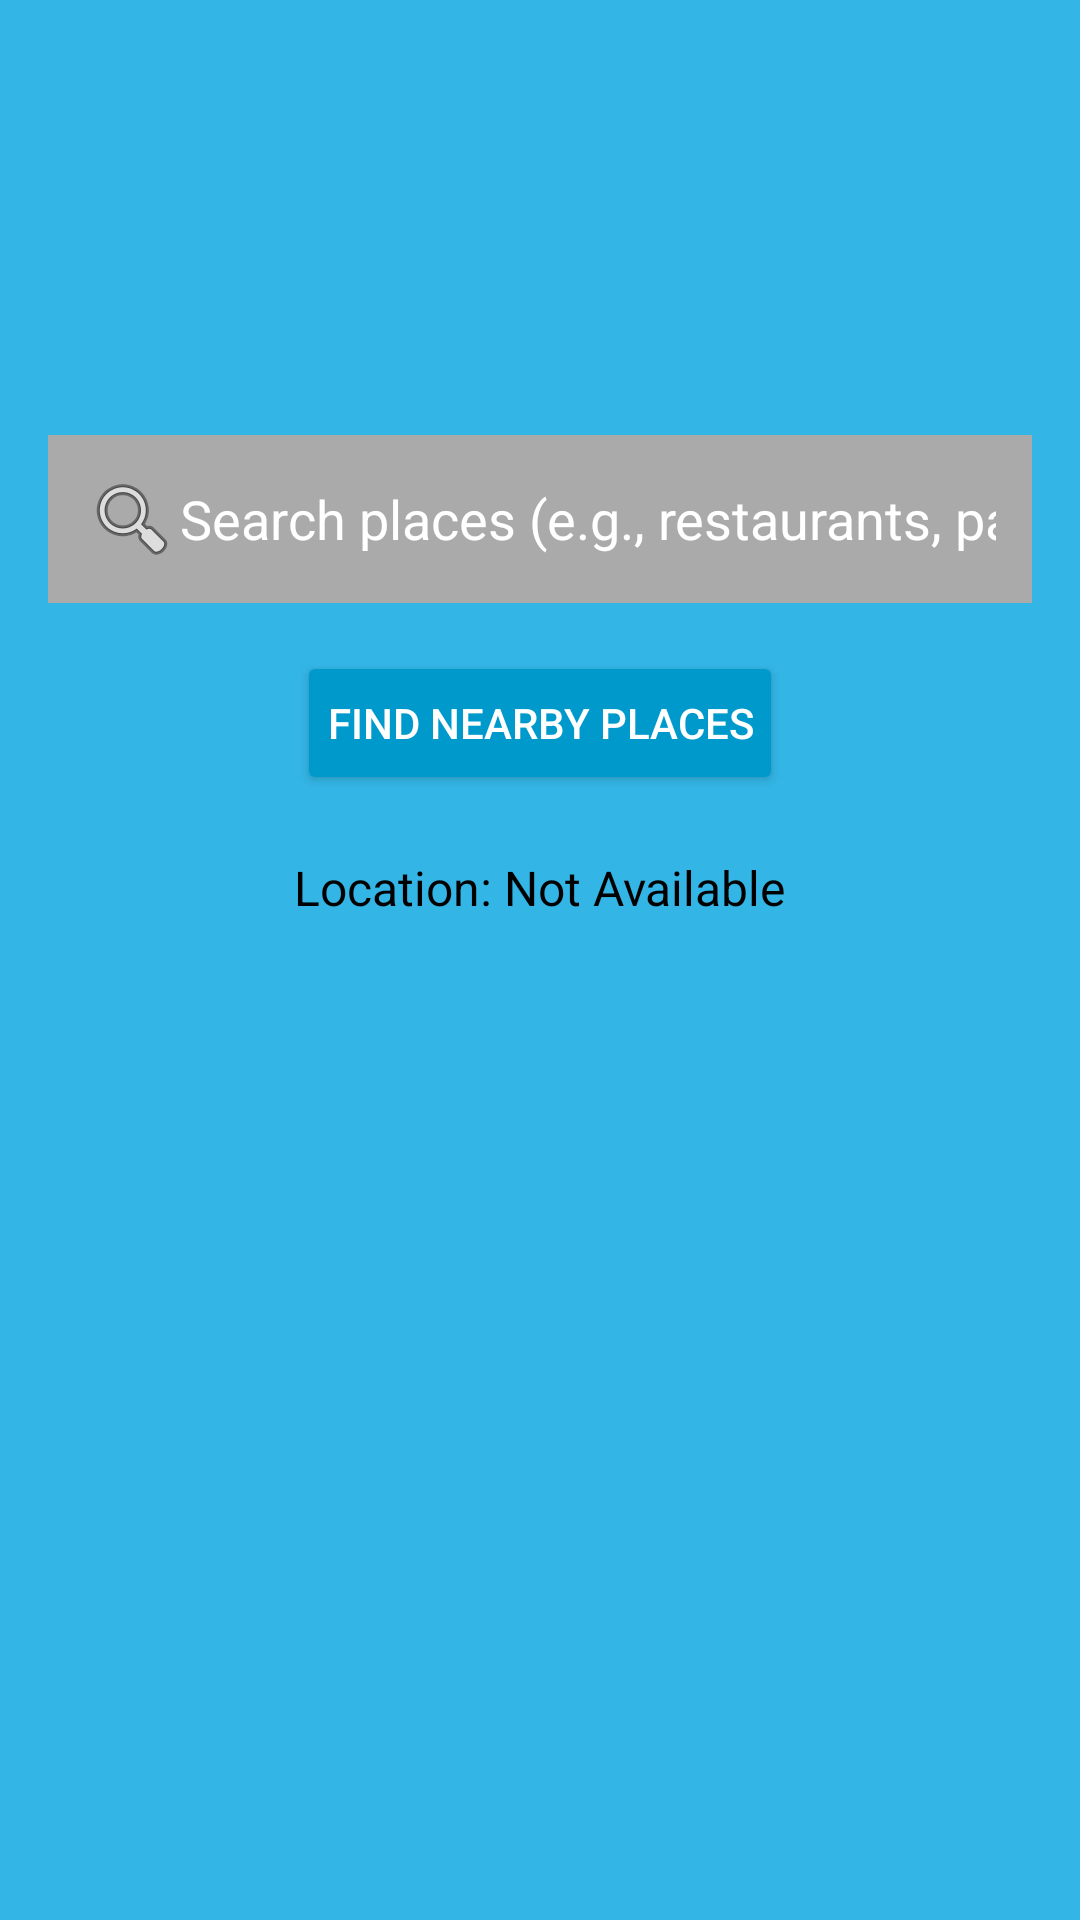

The Android layout XML behind this screen, and the referenced resources:
<!-- AndroidManifest.xml: application theme Theme.NearbyPlacesLocationsApp -->
<!-- res/layout/activity_main.xml -->
<?xml version="1.0" encoding="utf-8"?>
<LinearLayout
    xmlns:android="http://schemas.android.com/apk/res/android"
    android:layout_width="match_parent"
    android:layout_height="match_parent"
    android:orientation="vertical"
    android:layout_marginTop="2dp"
    android:padding="16dp"
    android:background="@android:color/holo_blue_light"
    android:gravity="center_horizontal">

    <ImageView
        android:id="@+id/topImage"
        android:layout_width="306dp"
        android:layout_height="109dp"
        android:layout_gravity="center"
        android:layout_marginBottom="20dp"
        android:contentDescription="Top Image"
        android:src="@drawable/location_img_icon" />
    <EditText
        android:id="@+id/searchBar"
        android:layout_width="match_parent"
        android:layout_height="wrap_content"
        android:hint="Search places (e.g., restaurants, parks)"
        android:padding="12dp"
        android:background="@android:color/darker_gray"
        android:textColor="@android:color/black"
        android:textColorHint="@android:color/white"
        android:drawableStart="@android:drawable/ic_menu_search"
        android:layout_marginBottom="16dp"
        android:inputType="text" />

    <Button
        android:id="@+id/btnLocations"
        android:layout_width="wrap_content"
        android:layout_height="wrap_content"
        android:text="Find Nearby Places"
        android:backgroundTint="@android:color/holo_blue_dark"
        android:textColor="@android:color/white"
        android:padding="10dp"
        android:layout_marginBottom="20dp" />


    <ProgressBar
        android:id="@+id/progressBar"
        android:layout_width="wrap_content"
        android:layout_height="wrap_content"
        android:visibility="gone"
        android:layout_marginBottom="16dp"/>

    <TextView
        android:id="@+id/lblOutput"
        android:layout_width="wrap_content"
        android:layout_height="wrap_content"
        android:text="Location: Not Available"
        android:textSize="16sp"
        android:textColor="@android:color/black"
        android:layout_marginBottom="16dp" />

    <ListView
        android:id="@+id/listView"
        android:layout_width="match_parent"
        android:layout_height="0dp"
        android:layout_weight="1"
        android:divider="@android:color/darker_gray"
        android:dividerHeight="1dp" />

</LinearLayout>
<!-- resources referenced by this layout -->
<resources>
  <style name="Theme.NearbyPlacesLocationsApp" parent="Base.Theme.NearbyPlacesLocationsApp" />
  <style name="Base.Theme.NearbyPlacesLocationsApp" parent="Theme.Material3.DayNight.NoActionBar">
          
          
      </style>
</resources>
